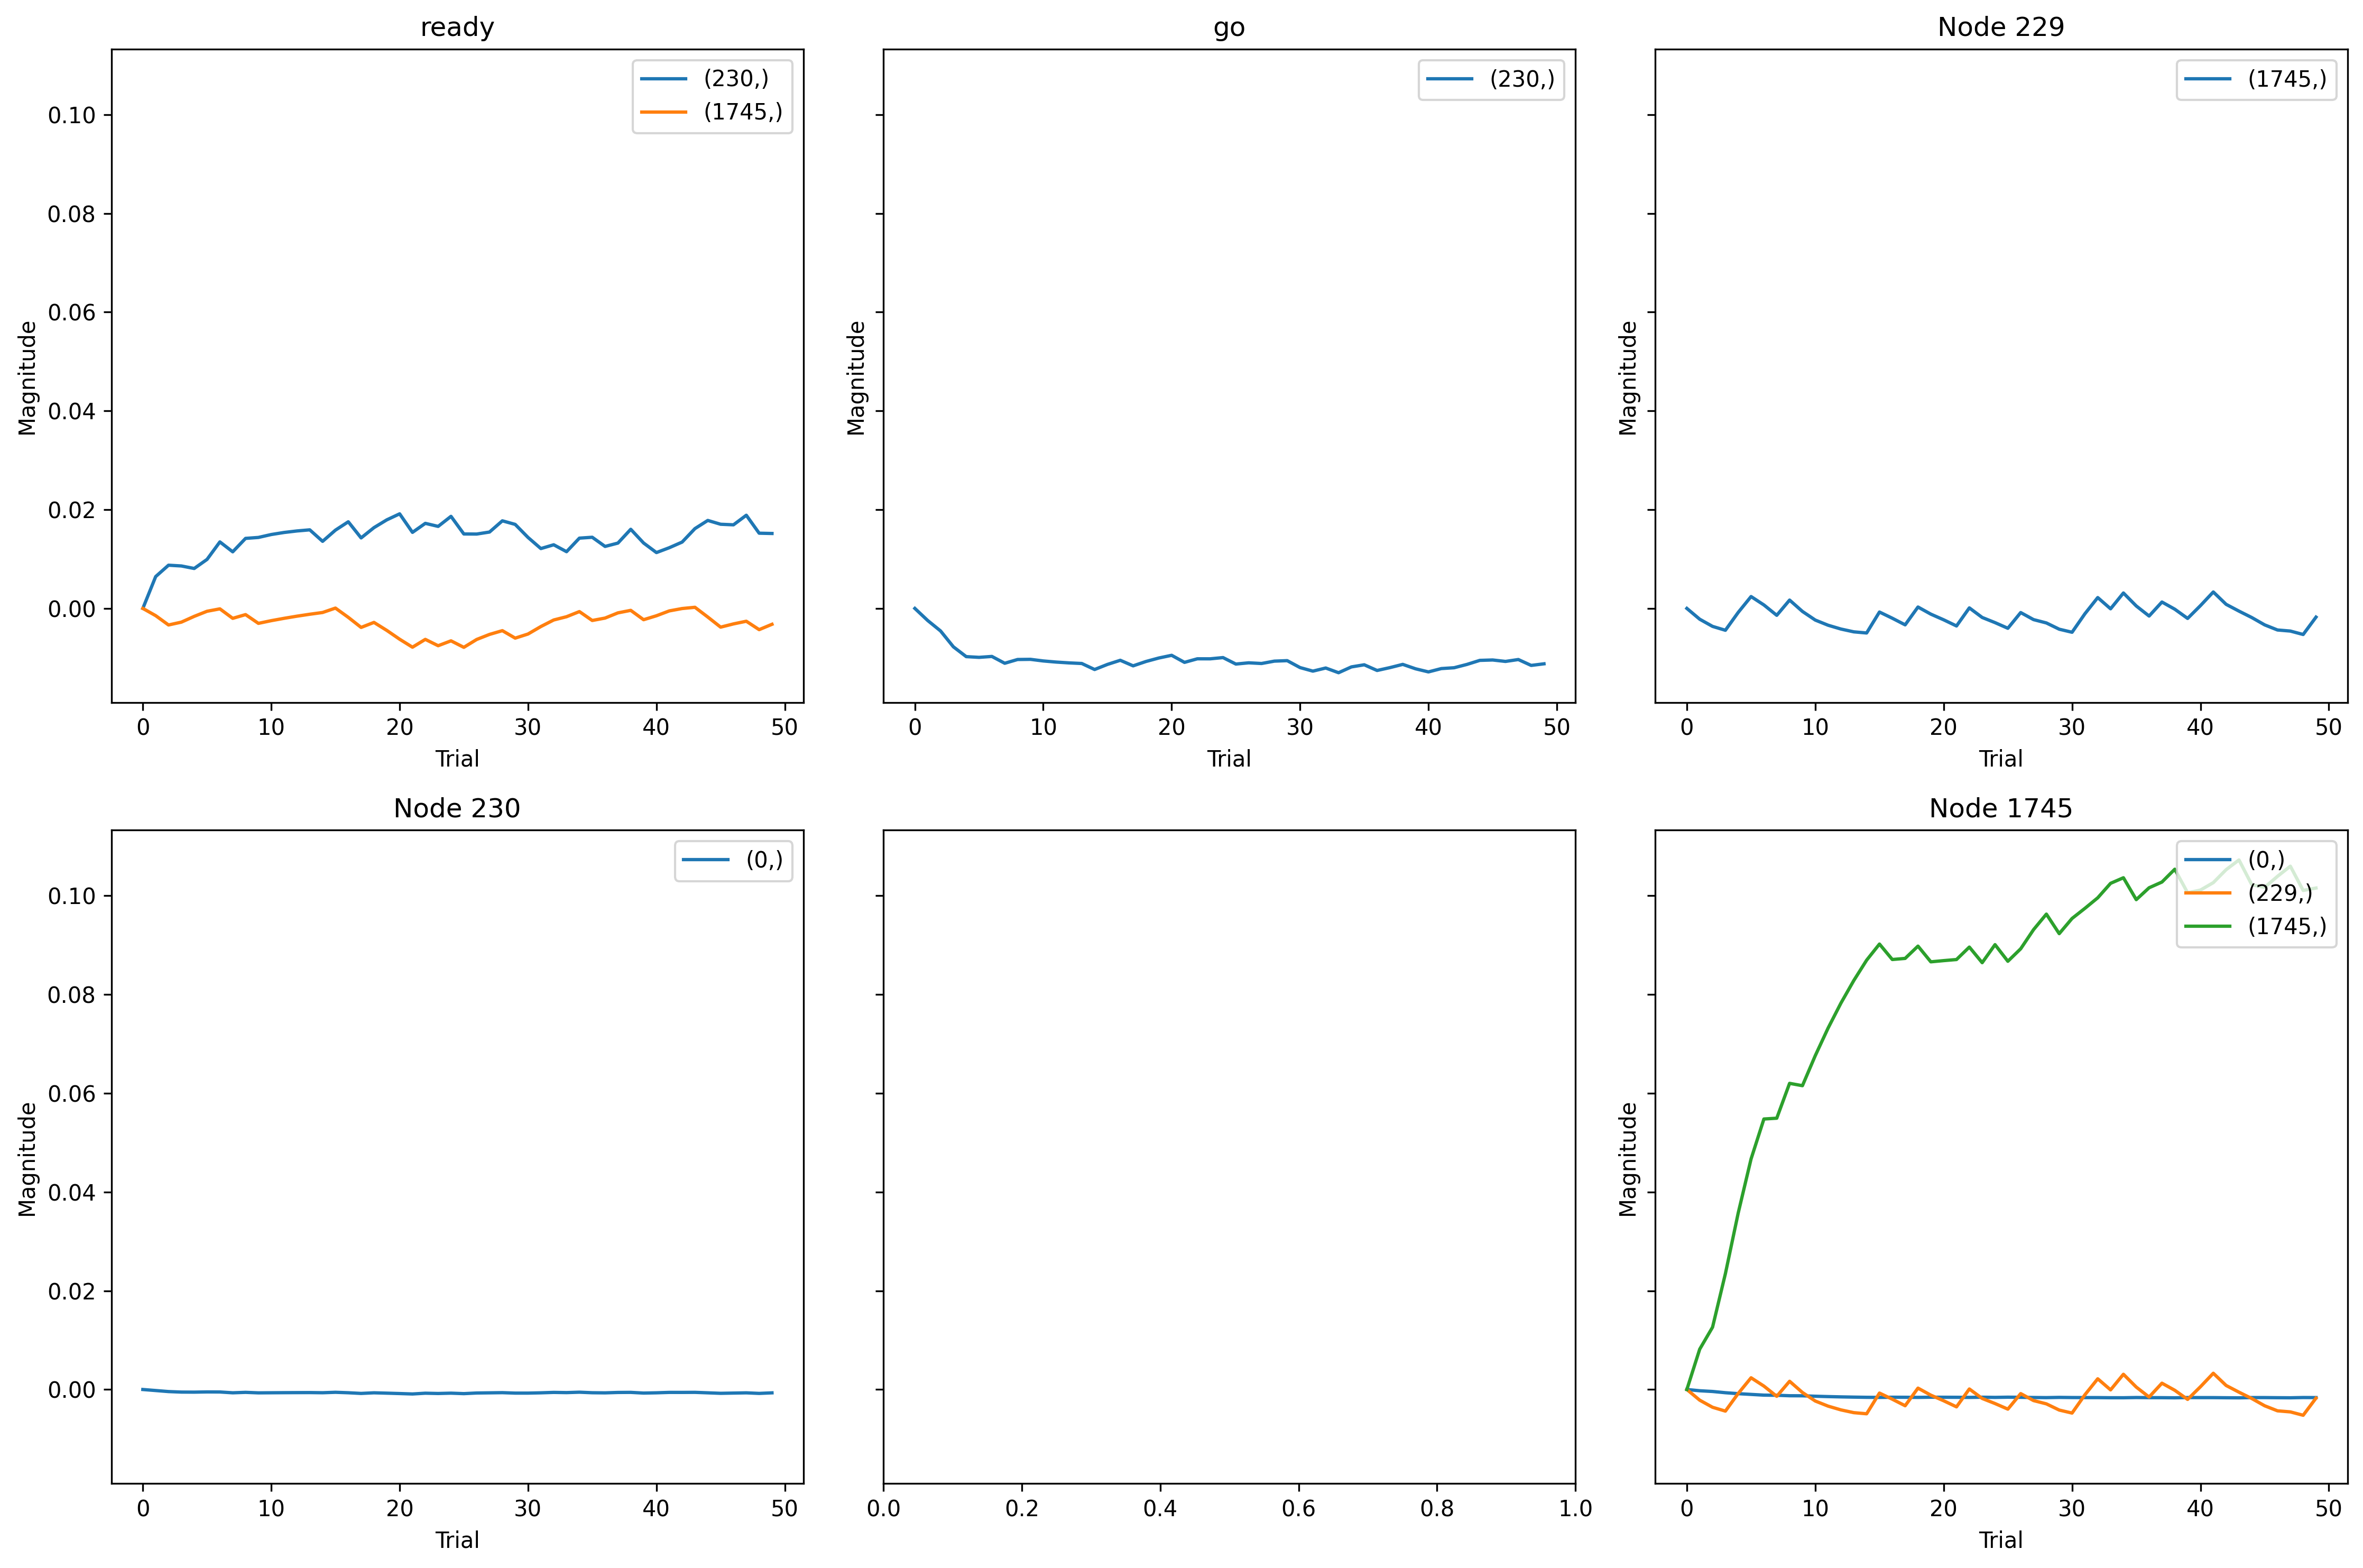

The data file committed next to this chart (first rows):
, trial, prior_node, posterior_node, weight
0, 0, 1745, 229, 0.0
1, 0, -1, 230, 0.0
2, 0, -2, 230, 0.0
3, 0, 230, 0, 0.0
4, 0, 1745, 0, 0.0
5, 0, 229, 1745, 0.0
6, 0, 1745, 1745, 0.0
7, 0, -1, 1745, 0.0
8, 1, 1745, 229, -0.004425
9, 1, -1, 230, 0.01246
10, 1, -2, 230, -0.004735
11, 1, 230, 0, -0.008485
12, 1, 1745, 0, -0.01032
13, 1, 229, 1745, -0.004425
14, 1, 1745, 1745, 0.01652
15, 1, -1, 1745, -0.002971
16, 2, 1745, 229, -0.007368
17, 2, -1, 230, 0.01691
18, 2, -2, 230, -0.008813
19, 2, 230, 0, -0.017
20, 2, 1745, 0, -0.01622
21, 2, 229, 1745, -0.007368
22, 2, 1745, 1745, 0.02552
23, 2, -1, 1745, -0.006787
24, 3, 1745, 229, -0.008957
25, 3, -1, 230, 0.01662
26, 3, -2, 230, -0.01503
27, 3, 230, 0, -0.02125
28, 3, 1745, 0, -0.02646
29, 3, 229, 1745, -0.008957
30, 3, 1745, 1745, 0.04746
31, 3, -1, 1745, -0.005629
32, 4, 1745, 229, -0.00163
33, 4, -1, 230, 0.01563
34, 4, -2, 230, -0.01887
35, 4, 230, 0, -0.02172
36, 4, 1745, 0, -0.03425
37, 4, 229, 1745, -0.00163
38, 4, 1745, 1745, 0.07236
39, 4, -1, 1745, -0.003262
40, 5, 1745, 229, 0.00486
41, 5, -1, 230, 0.01918
42, 5, -2, 230, -0.01916
43, 5, 230, 0, -0.01995
44, 5, 1745, 0, -0.04032
45, 5, 229, 1745, 0.00486
46, 5, 1745, 1745, 0.09448
47, 5, -1, 1745, -0.00117
48, 6, 1745, 229, 0.001414
49, 6, -1, 230, 0.02604
50, 6, -2, 230, -0.0188
51, 6, 230, 0, -0.02041
52, 6, 1745, 0, -0.04633
53, 6, 229, 1745, 0.001414
54, 6, 1745, 1745, 0.1108
55, 6, -1, 1745, -0.000181
56, 7, 1745, 229, -0.002829
57, 7, -1, 230, 0.02215
58, 7, -2, 230, -0.02147
59, 7, 230, 0, -0.02714
... 340 more rows
